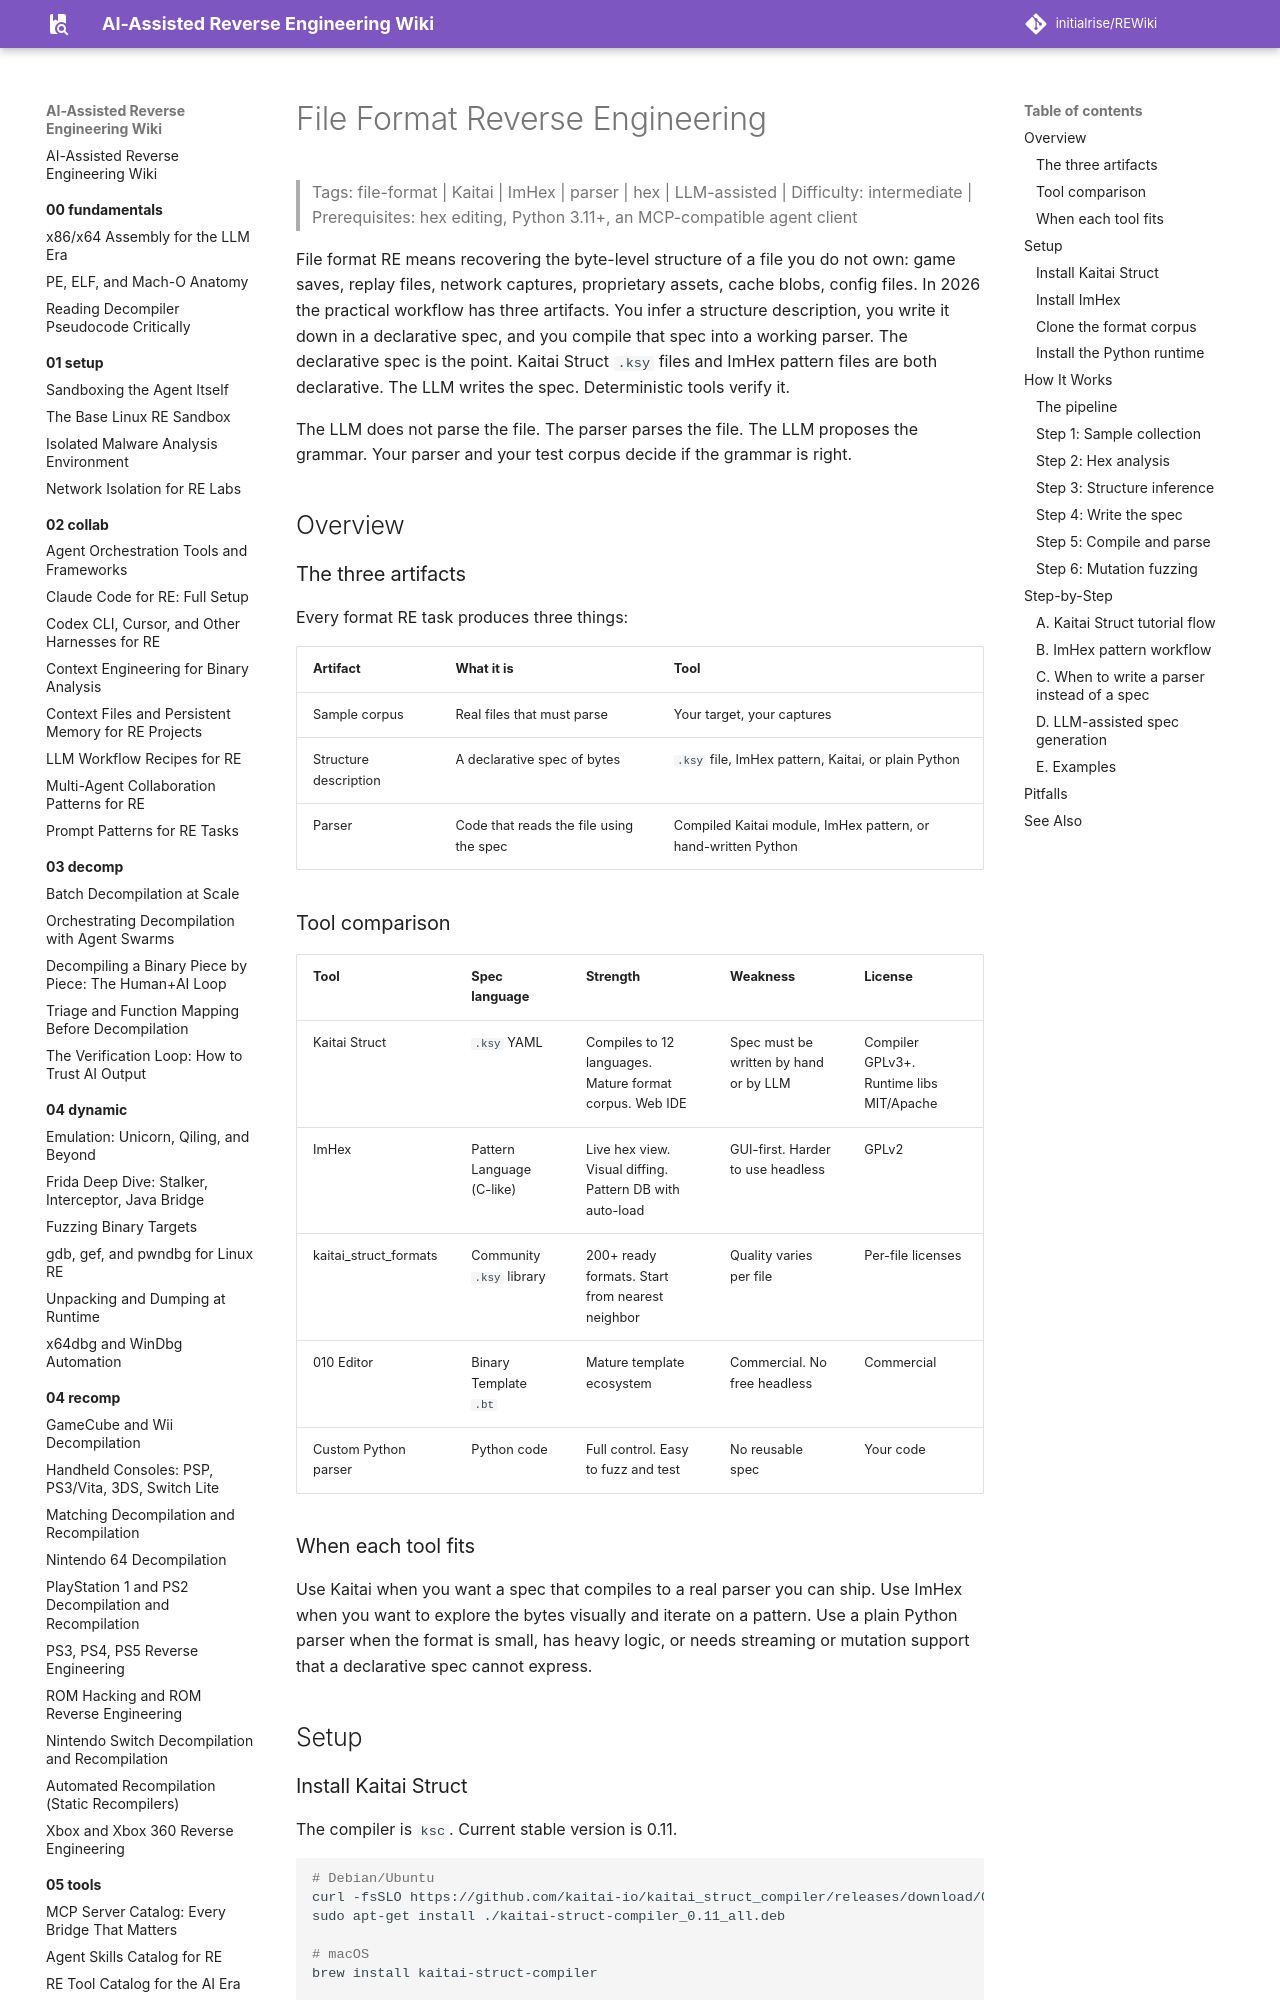

repository: initialrise/REWiki · page: 07-analysis/format-re-file-formats/index.html · generator: mkdocs

# File Format Reverse Engineering

> Tags: file-format | Kaitai | ImHex | parser | hex | LLM-assisted | Difficulty: intermediate | Prerequisites: hex editing, Python 3.11+, an MCP-compatible agent client

File format RE means recovering the byte-level structure of a file you do not own: game saves, replay files, network captures, proprietary assets, cache blobs, config files. In 2026 the practical workflow has three artifacts. You infer a structure description, you write it down in a declarative spec, and you compile that spec into a working parser. The declarative spec is the point. Kaitai Struct `.ksy` files and ImHex pattern files are both declarative. The LLM writes the spec. Deterministic tools verify it.

The LLM does not parse the file. The parser parses the file. The LLM proposes the grammar. Your parser and your test corpus decide if the grammar is right.

## Overview

### The three artifacts

Every format RE task produces three things:

| Artifact | What it is | Tool |
|---|---|---|
| Sample corpus | Real files that must parse | Your target, your captures |
| Structure description | A declarative spec of bytes | `.ksy` file, ImHex pattern, Kaitai, or plain Python |
| Parser | Code that reads the file using the spec | Compiled Kaitai module, ImHex pattern, or hand-written Python |

### Tool comparison

| Tool | Spec language | Strength | Weakness | License |
|---|---|---|---|---|
| Kaitai Struct | `.ksy` YAML | Compiles to 12 languages. Mature format corpus. Web IDE | Spec must be written by hand or by LLM | Compiler GPLv3+. Runtime libs MIT/Apache |
| ImHex | Pattern Language (C-like) | Live hex view. Visual diffing. Pattern DB with auto-load | GUI-first. Harder to use headless | GPLv2 |
| kaitai_struct_formats | Community `.ksy` library | 200+ ready formats. Start from nearest neighbor | Quality varies per file | Per-file licenses |
| 010 Editor | Binary Template `.bt` | Mature template ecosystem | Commercial. No free headless | Commercial |
| Custom Python parser | Python code | Full control. Easy to fuzz and test | No reusable spec | Your code |

### When each tool fits

Use Kaitai when you want a spec that compiles to a real parser you can ship. Use ImHex when you want to explore the bytes visually and iterate on a pattern. Use a plain Python parser when the format is small, has heavy logic, or needs streaming or mutation support that a declarative spec cannot express.

## Setup
